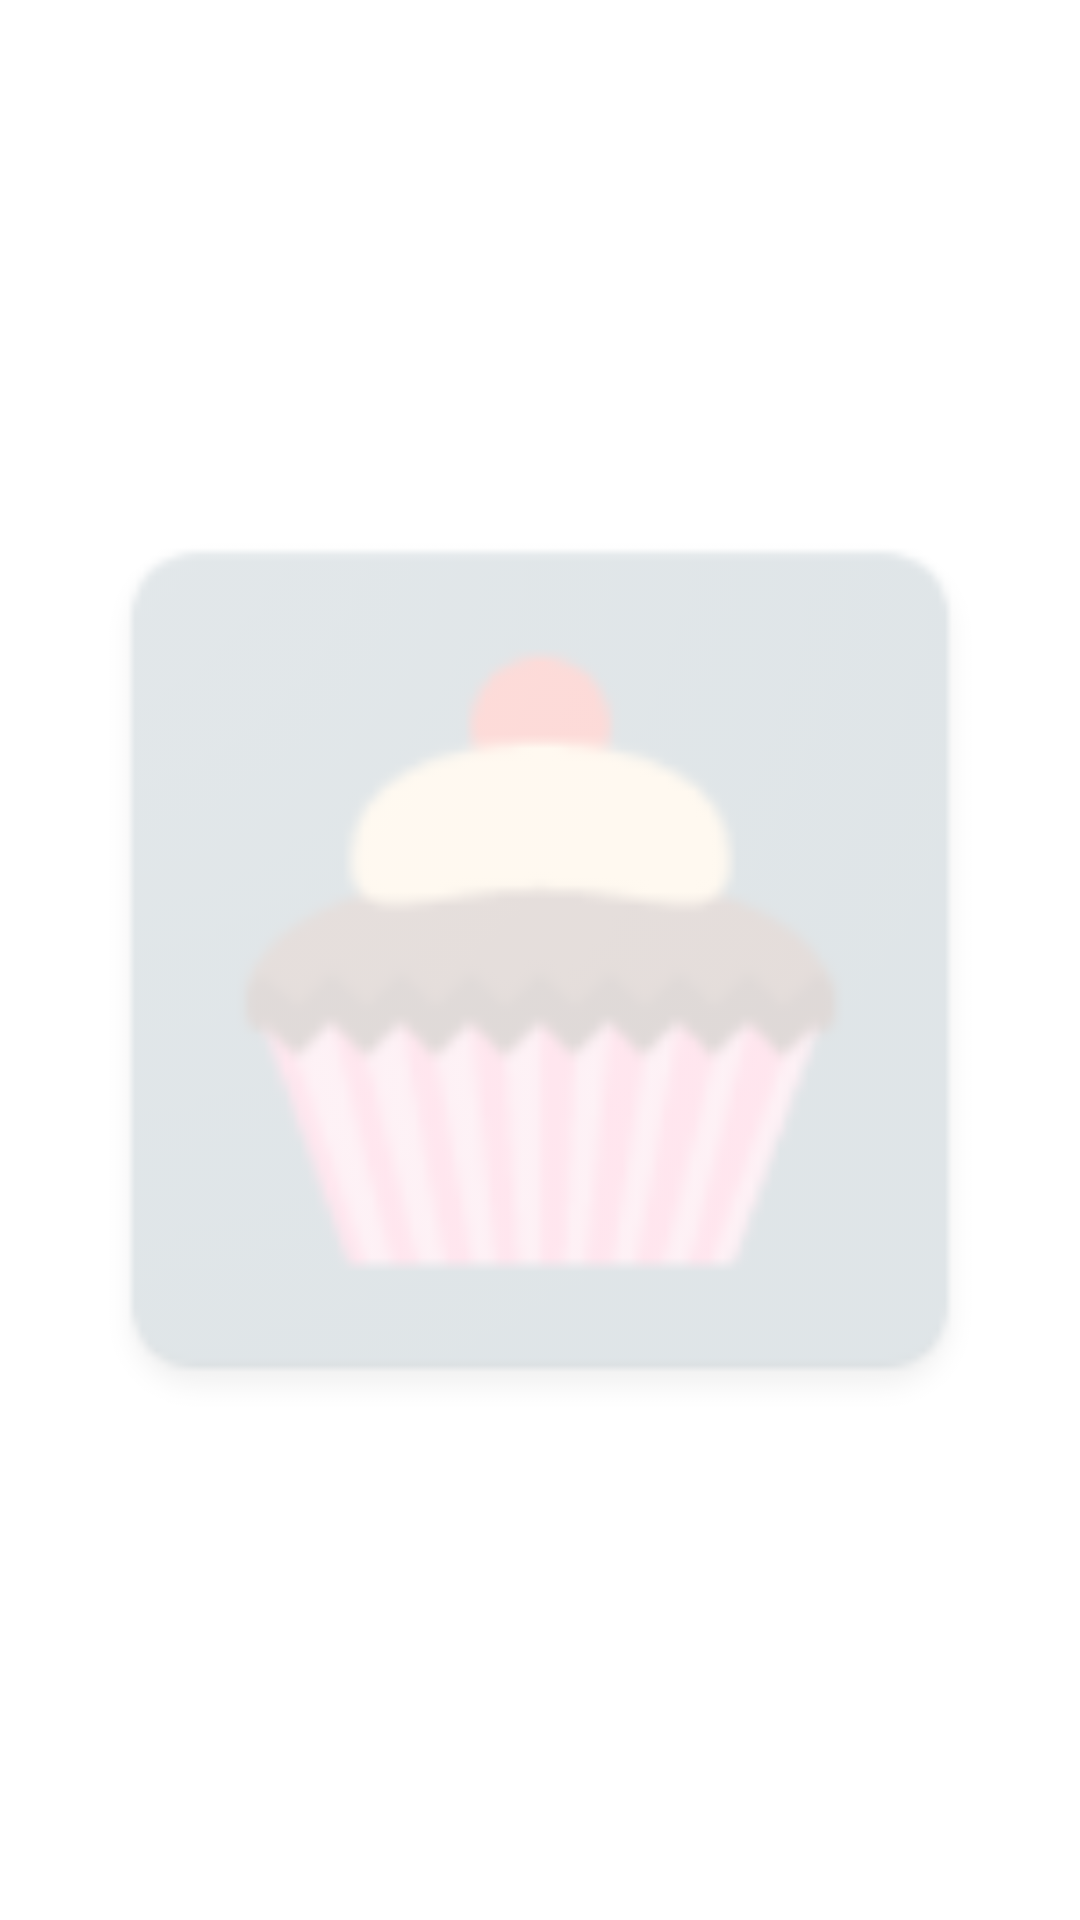

Produce the Android XML layout that renders to this screen, including the resource entries it uses.
<!-- AndroidManifest.xml: application theme AppTheme -->
<!-- res/layout/recipe_widget.xml -->
<RelativeLayout xmlns:android="http://schemas.android.com/apk/res/android"
    android:layout_width="match_parent"
    android:layout_height="match_parent"
    android:background="@color/colorWhite"
    android:padding="@dimen/widget_margin">

    <TextView
        android:id="@+id/tv_title"
        android:layout_width="match_parent"
        android:layout_height="wrap_content"
        android:gravity="center"
        android:textColor="@color/colorPrimary"
        android:textSize="@dimen/text_size_20"
        android:textStyle="bold" />
    <TextView
        android:id="@+id/tv_ingredients"
        android:layout_below="@+id/tv_title"
        android:layout_width="match_parent"
        android:layout_height="wrap_content"
        android:textColor="@color/colorBlack"
        android:textSize="@dimen/text_size_16"
        android:layout_margin="@dimen/space8"
         />


        <ImageView
            android:layout_width="match_parent"
            android:layout_height="match_parent"
            android:alpha="0.2"
            android:src="@mipmap/ic_cake"
            android:contentDescription="@string/widget_background"/>


</RelativeLayout>
<!-- resources referenced by this layout -->
<resources>
  <color name="colorBlack">#212121</color>
  <color name="colorPrimary">#E91E63</color>
  <color name="colorWhite">#FFFFFF</color>
  <dimen name="space8">8dp</dimen>
  <dimen name="text_size_16">16sp</dimen>
  <dimen name="text_size_20">20sp</dimen>
  <dimen name="widget_margin">8dp</dimen>
  <!-- mipmap ic_cake: png bitmap (mipmap-hdpi, 4635 bytes) -->
  <string name="widget_background">BakingApp Widget Background</string>
  <style name="AppTheme" parent="Theme.AppCompat.Light.DarkActionBar">
          
          <item name="colorPrimary">@color/colorPrimary</item>
          <item name="colorPrimaryDark">@color/colorPrimaryDark</item>
          <item name="colorAccent">@color/colorAccent</item>
      </style>
  <color name="colorPrimaryDark">#C2185B</color>
  <color name="colorAccent">#448AFF</color>
</resources>
